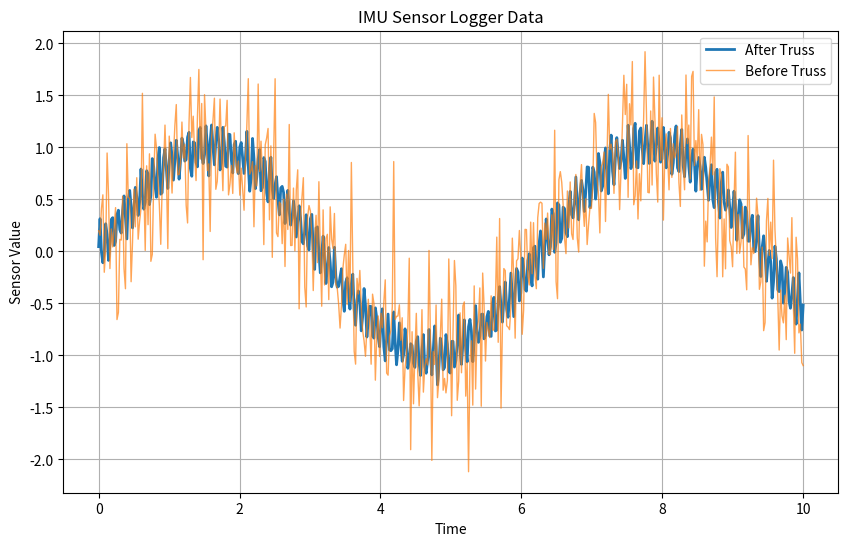

Reproduce this figure in Python.
import numpy as np
import matplotlib.pyplot as plt

# Set the random seed for reproducibility
np.random.seed(42)

# Generate time points
t = np.linspace(0, 10, 500)

# Generate clean sensor data (sine wave)
clean_data = np.sin(t)

# Generate noise
noise = np.random.normal(0, 0.4, t.shape)
noise2 = np.random.normal(0, 0.05, t.shape)
frequency = 60  # Frequency of the vibration noise
vibration_noise = 0.2 * np.sin(2 * np.pi * frequency * t)
vibration_noise2 = 0.2 * np.sin(2 * np.pi * 12 * t)

# Generate noisy sensor data by adding noise to clean data
noisy_data = clean_data + noise + vibration_noise
clean_data = clean_data + noise2 + vibration_noise2

# Plot the data
plt.figure(figsize=(10, 6))
plt.plot(t, clean_data, label='After Truss', linewidth=2)
plt.plot(t, noisy_data, label='Before Truss', linewidth=1, alpha=0.7)
plt.title('IMU Sensor Logger Data')
plt.xlabel('Time')
plt.ylabel('Sensor Value')
plt.legend()
plt.grid(True)
plt.show()
